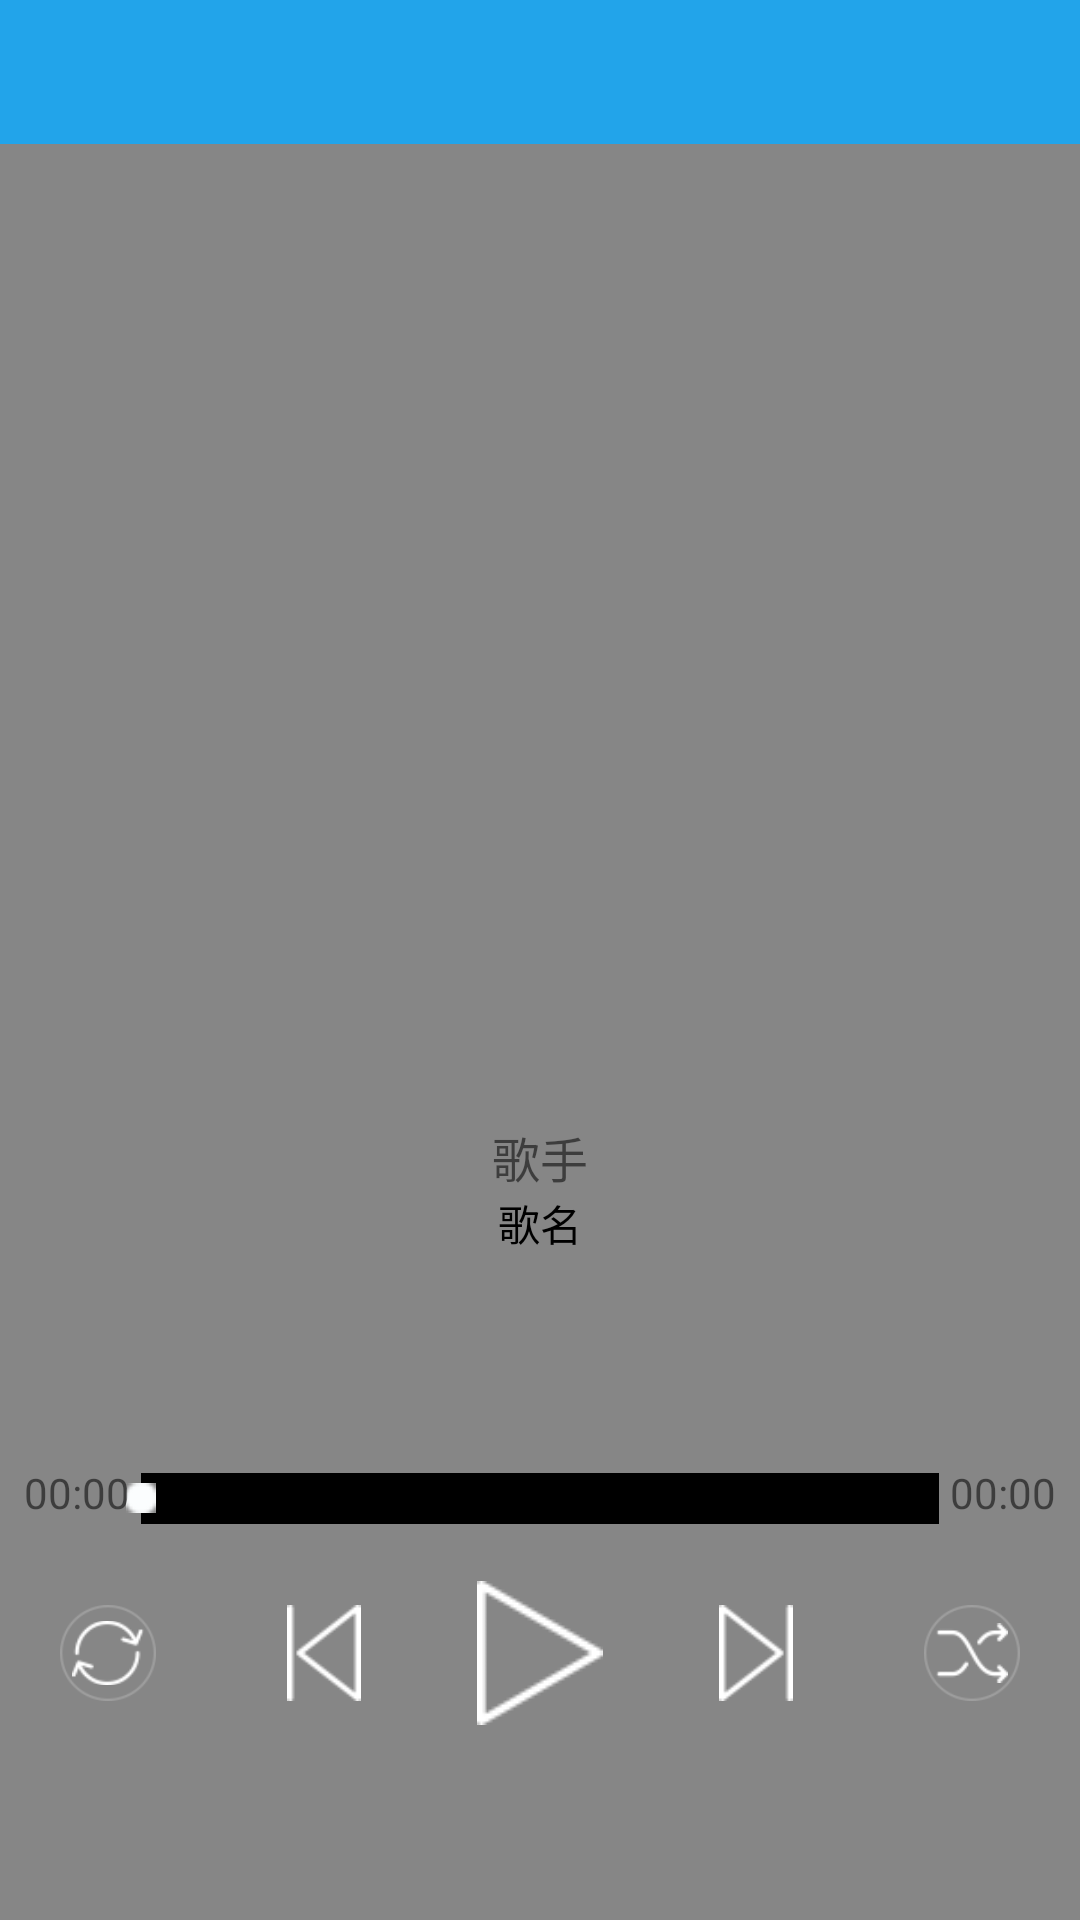

This screen was rendered from an Android layout file. Write that file and the resources it references.
<!-- AndroidManifest.xml: application theme AppTheme -->
<!-- res/layout/music_play.xml -->
<?xml version="1.0" encoding="utf-8"?>
<android.support.design.widget.CoordinatorLayout xmlns:android="http://schemas.android.com/apk/res/android"
    android:layout_width="match_parent"
    android:layout_height="match_parent">

    <LinearLayout
        android:layout_width="match_parent"
        android:layout_height="match_parent"
        android:orientation="vertical">

        <include layout="@layout/toolbar_top" />

        <LinearLayout
            android:layout_width="match_parent"
            android:layout_height="0dp"
            android:layout_weight="1"
            android:background="#77000000"
            android:orientation="vertical">

            <ImageView
                android:id="@+id/iv_current_musicAlbumCover"
                android:layout_width="300dp"
                android:layout_height="300dp"
                android:layout_gravity="center_horizontal"
                android:layout_margin="13dp" />

            <TextView
                android:id="@+id/tv_current_musicArtist"
                android:layout_width="wrap_content"
                android:layout_height="wrap_content"
                android:layout_gravity="center_horizontal"
                android:text="歌手"
                android:textSize="16dp" />

            <TextView
                android:id="@+id/tv_current_musicName"
                android:layout_width="wrap_content"
                android:layout_height="wrap_content"
                android:layout_below="@id/tv_current_musicArtist"
                android:layout_gravity="center_horizontal"
                android:text="歌名"
                android:textColor="#000000" />
        </LinearLayout>

        <LinearLayout
            android:layout_width="match_parent"
            android:layout_height="152dp"
            android:background="#77000000"
            android:orientation="vertical">

            <RelativeLayout
                android:layout_width="match_parent"
                android:layout_height="wrap_content">

                <SeekBar
                    android:id="@+id/progressbar_player_status"
                    android:layout_width="match_parent"
                    android:layout_height="wrap_content"
                    android:layout_centerVertical="true"
                    android:layout_gravity="center"
                    android:layout_marginLeft="32dp"
                    android:layout_marginRight="32dp"
                    android:paddingLeft="15.0dip"
                    android:paddingRight="15.0dip"
                    android:progressDrawable="@drawable/seekbar_style"
                    android:thumb="@drawable/seekbar_thumbstyle" />

                <TextView
                    android:id="@+id/tv_musicPlay_currentLocation"
                    android:layout_width="wrap_content"
                    android:layout_height="wrap_content"
                    android:layout_marginLeft="8dp"
                    android:text="00:00" />

                <TextView
                    android:id="@+id/tv_musicPlay_totalTime"
                    android:layout_width="wrap_content"
                    android:layout_height="wrap_content"
                    android:layout_alignParentRight="true"
                    android:layout_marginRight="8dp"
                    android:text="00:00" />
            </RelativeLayout>

            <LinearLayout
                android:layout_width="match_parent"
                android:layout_height="80dp"
                android:layout_centerVertical="true"
                android:orientation="horizontal">

                <RelativeLayout
                    android:layout_width="0dp"
                    android:layout_height="match_parent"
                    android:layout_weight="1">
                    
                    <ImageView
                        android:id="@+id/iv_repeat_play"
                        android:layout_width="32dp"
                        android:layout_height="32dp"
                        android:layout_centerInParent="true"
                        android:background="@drawable/base"
                        android:padding="4dp"
                        android:src="@drawable/repeat" />
                </RelativeLayout>

                <RelativeLayout
                    android:layout_width="0dp"
                    android:layout_height="match_parent"
                    android:layout_weight="1">

                    <ImageView
                        android:id="@+id/iv_previous_play"
                        android:layout_width="wrap_content"
                        android:layout_height="32dp"
                        android:layout_centerInParent="true"
                        android:src="@drawable/prev" />
                </RelativeLayout>

                <RelativeLayout
                    android:layout_width="0dp"
                    android:layout_height="match_parent"
                    android:layout_weight="1">

                    <ImageView
                        android:id="@+id/iv_play"
                        android:layout_width="48dp"
                        android:layout_height="48dp"
                        android:layout_centerInParent="true"
                        android:src="@drawable/play" />
                </RelativeLayout>

                <RelativeLayout
                    android:layout_width="0dp"
                    android:layout_height="match_parent"
                    android:layout_weight="1">

                    <ImageView
                        android:id="@+id/iv_next_play"
                        android:layout_width="wrap_content"
                        android:layout_height="32dp"
                        android:layout_centerInParent="true"
                        android:src="@drawable/next" />
                </RelativeLayout>

                <RelativeLayout
                    android:layout_width="0dp"
                    android:layout_height="match_parent"
                    android:layout_weight="1">

                    <ImageView
                        android:id="@+id/iv_shuffle_play"
                        android:layout_width="32dp"
                        android:layout_height="32dp"
                        android:layout_centerInParent="true"
                        android:background="@drawable/base"
                        android:padding="4dp"
                        android:src="@drawable/shuffle" />
                </RelativeLayout>
            </LinearLayout>

        </LinearLayout>
    </LinearLayout>
</android.support.design.widget.CoordinatorLayout>
<!-- res/layout/toolbar_top.xml (included above) -->
<?xml version="1.0" encoding="utf-8"?>
<android.support.v7.widget.Toolbar xmlns:android="http://schemas.android.com/apk/res/android"
    android:id="@+id/toolbar_top"
    android:layout_width="match_parent"
    android:layout_height="wrap_content"
    android:background="@color/colorPrimary"
    android:fitsSystemWindows="true"
    android:minHeight="48dp">

    <RelativeLayout
        android:layout_width="match_parent"
        android:layout_height="match_parent">

        <ImageView
            android:id="@+id/iv_back"
            android:layout_width="32dp"
            android:layout_height="32dp"
            android:layout_centerVertical="true" />

        <ImageView
            android:id="@+id/iv_toolbar_right"
            android:layout_width="32dp"
            android:layout_height="32dp"
            android:layout_alignParentRight="true"
            android:layout_centerVertical="true"
            android:layout_marginRight="8dp" />

        <TextView
            android:id="@+id/tv_toolbar_title"
            style="@style/DarkButton"
            android:layout_width="wrap_content"
            android:layout_height="wrap_content"
            android:layout_centerInParent="true" />

        <RelativeLayout
            android:layout_width="wrap_content"
            android:layout_height="48dp"
            android:layout_toEndOf="@+id/iv_back"
            android:orientation="vertical">

            <TextView
                android:id="@+id/tv_toolbar_musicName"
                android:layout_width="wrap_content"
                android:layout_height="24dp"
                android:paddingTop="4dp" />

            <TextView
                android:id="@+id/tv_toolbar_musicArtist"
                android:layout_width="wrap_content"
                android:layout_height="24dp"
                android:layout_marginTop="24dp"
                android:textSize="12dp" />
        </RelativeLayout>
    </RelativeLayout>
</android.support.v7.widget.Toolbar>
<!-- resources referenced by this layout -->
<resources>
  <color name="colorPrimary">#FF22A4EA</color>
  <!-- drawable base: png bitmap (drawable, 1586 bytes) -->
  <!-- drawable next: png bitmap (drawable, 744 bytes) -->
  <!-- drawable play: png bitmap (drawable, 761 bytes) -->
  <!-- drawable prev: png bitmap (drawable, 755 bytes) -->
  <!-- drawable repeat: png bitmap (drawable, 989 bytes) -->
  <!-- drawable seekbar_style (drawable) -->
  <?xml version="1.0" encoding="utf-8"?>
  <layer-list
      xmlns:android="http://schemas.android.com/apk/res/android">
      <item android:id="@+android:id/background" android:drawable="@drawable/progress_background" />
      <item android:id="@+android:id/secondaryProgress">
          <scale android:drawable="@drawable/progress_background" android:scaleWidth="100%" />
      </item>
      <item android:id="@+android:id/progress">
          <scale android:drawable="@drawable/progress" android:scaleWidth="100%" />
      </item>
  </layer-list>
  <!-- drawable seekbar_thumbstyle (drawable) -->
  <?xml version="1.0" encoding="utf-8"?>
      <selector xmlns:android="http://schemas.android.com/apk/res/android">
          
          <item android:state_pressed="true"
              android:drawable="@drawable/thumb5" />
  
          
          <item android:state_focused="true"
              android:drawable="@drawable/thumb5" />
  
          
          <item android:drawable="@drawable/thumb5"
              />
  
      </selector>
  <!-- drawable shuffle: png bitmap (drawable, 792 bytes) -->
  <style name="DarkButton">
          <item name="android:textColor">@color/white</item>
          <item name="android:gravity">center</item>
          <item name="android:textSize">16dp</item>
      </style>
  <style name="AppTheme" parent="Theme.AppCompat.Light.NoActionBar">
          
          <item name="colorPrimary">@color/colorPrimary</item>
          <item name="colorPrimaryDark">@color/colorPrimary</item>
          
          <item name="android:statusBarColor">@android:color/transparent</item>
          
          <item name="android:textColorPrimary">@android:color/white</item>
          
          <item name="colorControlNormal">@android:color/white</item>
  
          
          <item name="drawerArrowStyle">@style/DrawerArrowStyle</item>
          
          <item name="textAppearanceLargePopupMenu">@style/OverflowMenuTextAppearance</item>
          
          <item name="actionBarItemBackground">@drawable/abc_item_background_holo_dark</item>
  
          <item name="android:itemTextAppearance">@style/TextAppearance</item>
      </style>
  <!-- drawable thumb5: png bitmap (drawable, 214 bytes) -->
  <color name="white">#FFFFFF</color>
  <style name="DrawerArrowStyle" parent="Widget.AppCompat.DrawerArrowToggle">
          <item name="spinBars">true</item>
          <item name="color">@android:color/white</item>
      </style>
  <style name="OverflowMenuTextAppearance" parent="@style/TextAppearance.AppCompat.Widget.PopupMenu.Large">
          <item name="android:textColor">@color/overflowTextColor</item>
      </style>
  <style name="TextAppearance">
          <item name="android:textColor">@android:color/black</item>
      </style>
  <color name="overflowTextColor">#FFFFFF</color>
</resources>
